Run: headless pygame with SDL's dummy video driver; simulated clock (each Clock.tick advances the game by its frame time, no real sleeping); random seed 0; keys injected as events and as key.get_pressed() state; no mouse input.
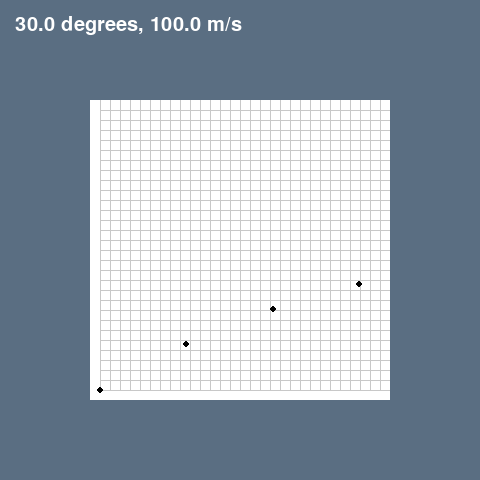
Frame 1 of 4 · flips 1–60 · no input
Frame 2 of 4 · flips 61–180 · tapped SPACE, RETURN · held RIGHT (→), D · screen unchanged from frame 1, image omitted
Frame 3 of 4 · flips 181–300 · held DOWN (↓), S · screen unchanged from frame 2, image omitted
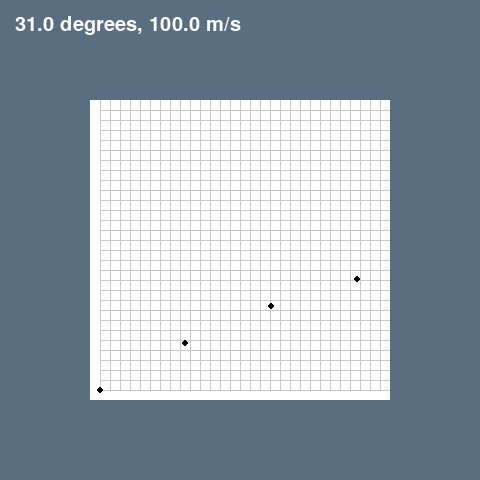
Frame 4 of 4 · flips 301–420 · held LEFT (←), A, UP (↑), W

The pygame program that drew these frames:

"""A projectile motion program demonstrating an observer
   pattern with multiple inheritance."""
import math
import pygame
pygame.init()
class Observer():
    """An observer mixin for the observer pattern.

       Public methods:  __init__, update
    """
    # Annotate object-level fields
    executor: object

    def __init__(self, executor: object, **kwargs) -> None:
        """Initialize field from parameter."""
        super().__init__(**kwargs)
        self.executor = executor
        self.executor.attach(self)

    def update() -> None:
        pass

class Projectile():
    """A projectile motion calculator.

       Public methods: __init__, handle_key, notify,
                      attach, detach, get_updated_data
    """
    # Annotate and initialize class-level constants
    NONE: int = 0
    ANGLE: int = 1
    VELOCITY: int = 2
    RADIANS_MOD: float = math.pi / 180
    VELOCITY_MOD: float = 1.0

    # Annotate object-level fields
    _angle_radians: float
    _velocity: float
    _mode: int
    _observers: list

    def __init__(self, angle: float, velocity: float) -> None:
        """Initialize fields from parameters, init mode and observers."""
        self._angle_radians = angle
        self._velocity = velocity
        self._mode = Projectile.NONE
        self._observers = []

    def attach(self, observer: Observer) -> None:
        """Attach the observer parameter."""
        self._observers.append(observer)

    def detach(self, observer: Observer) -> None:
        """Detach the observer parameter."""
        if observer in self._observers:
            self._observers.remove(observer)

    def notify(self) -> None:
        """Notify all observers of a change in state."""
        for observer in self._observers:
            observer.update()

    def get_angle(self) -> float:
        """Return the angle."""
        return self._angle_radians

    def get_velocity(self) -> float:
        """Return the velocity."""
        return self._velocity

    def get_flight_time(self) -> float:
        """Return the time of flight."""
        return math.ceil(2 * math.sin(self._angle_radians) * self._velocity / 9.8)

    def get_max_height(self) -> float:
        """Return the maximum height."""
        return self._velocity**2 * (math.sin(self._angle_radians))**2 / (2 * 9.8)

    def get_horizontal_range(self) -> float:
        """Return the distance traveled."""
        return self._velocity**2 * math.sin(2 * self._angle_radians) / 9.8

    def handle_key(self, key: int) -> None:
        """Handle a keypress."""
        # Change the mode.
        if key == pygame.K_a:
            self._mode = Projectile.ANGLE
        elif key == pygame.K_v:
            self._mode = Projectile.VELOCITY
        # Change a value.
        elif key == pygame.K_UP:
            if self._mode == Projectile.ANGLE:
                self._angle_radians += Projectile.RADIANS_MOD
                self.notify()
            elif self._mode == Projectile.VELOCITY:
                self._velocity += Projectile.VELOCITY_MOD
                self.notify()
        elif key == pygame.K_DOWN:
            if self._mode == Projectile.ANGLE:
                self._angle_radians -= Projectile.RADIANS_MOD
                self.notify()
            elif self._mode == Projectile.VELOCITY:
                self._velocity -= Projectile.VELOCITY_MOD
                self.notify()

class TextView():
    """Displays text information on the screen.

       Public methods:  __init__, draw
    """
    # Annotate object-level fields
    _x: float
    _y: float
    _text: str
    
    def __init__(self, x: float, y: float, **kwargs) -> None:
        """Initialize fields from parameters."""
        super().__init__(**kwargs)
        self._x = x
        self._y = y
        self._text = ""

    def set_text(self, text: str) -> None:
        """Set the label text."""
        self._text = text

    def draw(self, surface: pygame.Surface) -> None:
        """Draw to surface."""
        # Annotate variables
        font: pygame.font.Font
        label_surface: pygame.Surface
        
        font = pygame.font.SysFont("Helvetica", 30)
        label_surface = font.render(self._text,
                                    True, (255, 255, 255))
        surface.blit(label_surface, (self._x, self._y))    

class TextViewObserver(TextView, Observer):
    """A TextView that is synchronized with an object.

       Public methods:  __init__, update
    """

    def __init__(self, **kwargs) -> None:
        """Initialize superclass parts of the object and update."""
        super().__init__(**kwargs)
        radians: float = self.executor.get_angle()
        velocity: float = self.executor.get_velocity()
        self.set_text("{:.1f} degrees, {:.1f} m/s".format(math.degrees(radians), velocity))

    def update(self) -> None:
        """Update the textview based on new data."""
        radians: float = self.executor.get_angle()
        velocity: float = self.executor.get_velocity()
        self.set_text("{:.1f} degrees, {:.1f} m/s".format(math.degrees(radians), velocity)) 
              
class ProjectilePlot():
    """A plot of a projectile motion equation.

       Public methods:  __init__, draw
    """
    # Annotate object-level fields
    _x: float
    _y: float
    _plot: pygame.Surface
    
    def __init__(self, x: float, y: float, **kwargs) -> None:
        """Initialize fields from parameters."""
        super().__init__(**kwargs)
        self._x = x
        self._y = y
        self._plot = pygame.Surface((300, 300))

    def update_plot(self, v_zero: float, theta: float) -> None:
        """Update the plot to reflect new values."""
        # Clear the drawing.
        self._plot.fill((255, 255, 255))
        # Draw a grid.
        for x in range(10, 301, 10):
            pygame.draw.line(self._plot, (200, 200, 200), (x, 0), (x, 290))
        for y in range(10, 301, 10):
            pygame.draw.line(self._plot, (200, 200, 200), (10, y), (300, y))            
        # Plot the projectile.
        time: float = math.ceil(2 * math.sin(theta) * v_zero / 9.8)
        for t in range(time + 1):
            x = v_zero * math.cos(theta) * t
            y = v_zero * math.sin(theta) * t - (.5 * 9.8 * t**2)
            pygame.draw.circle(self._plot, (0, 0, 0), (int(10 + x), int(290-y)), 3)

    def draw(self, surface: pygame.Surface) -> None:
        """Draw the plot."""
        surface.blit(self._plot, (self._x, self._y))

class PlotObserver(ProjectilePlot, Observer):
    """A plot that is synchronized with an object.

       Public methods:  __init__, update
    """
    def __init__(self, **kwargs) -> None:
        """Initialize superclass parts of the object and update."""
        super().__init__(**kwargs)
        self.update_plot(self.executor.get_velocity(), self.executor.get_angle())

    def update(self) -> None:
        """Update the plot based on new data."""
        self.update_plot(self.executor.get_velocity(), self.executor.get_angle())

def main():
    """Run the main event loop."""
    # Annotate variables.
    projectile: Projectile
    event: pygame.event.Event
    text_view: TextViewObserver
    plot: PlotObserver
    screen: pygame.Surface
    background: pygame.Surface
    key: int
    user_quit: bool = False
    clock: pygame.time.Clock = pygame.time.Clock()

    # Initialize pygame and enable events for pressed keys.
    pygame.init()
    pygame.key.set_repeat(1, 100)
    
    # Create assets.
    projectile = Projectile(math.pi / 6, 100)
    text_view = TextViewObserver(executor = projectile,
                                 x = 15, y = 15)
    plot = PlotObserver(executor = projectile, x = 90, y = 100)

    # Create a window.
    screen = pygame.display.set_mode((480, 480))
    pygame.display.set_caption("Projectile motion")
    background = pygame.Surface((480, 480))
    background.fill((90, 110, 130))

    # Run until the user closes the window.
    while not user_quit:
        # Loop 30 times per second
        clock.tick(30)
        for event in pygame.event.get():
            if event.type == pygame.QUIT:
                user_quit = True
            elif event.type == pygame.KEYDOWN:
                # Send key events to the Projectile
                key = event.__dict__["key"]
                projectile.handle_key(key)
                    
        # Draw the background and picture               
        screen.blit(background,(0,0))
        text_view.draw(screen)
        plot.draw(screen)
        pygame.display.flip()

main()
pygame.quit()


    
